Run: headless pygame with SDL's dummy video driver; simulated clock (each Clock.tick advances the game by its frame time, no real sleeping); random seed 0; keys injected as events and as key.get_pressed() state; no mouse input.
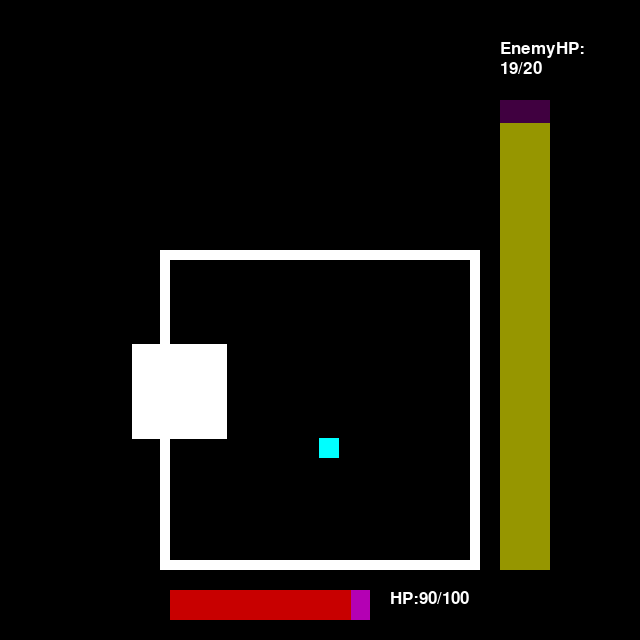
Frame 1 of 4 · flips 1–60 · no input
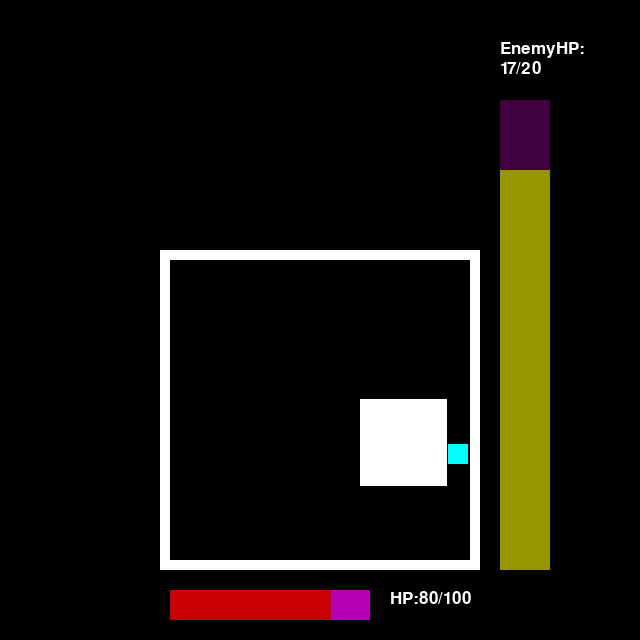
Frame 2 of 4 · flips 61–180 · tapped SPACE, RETURN · held RIGHT (→), D
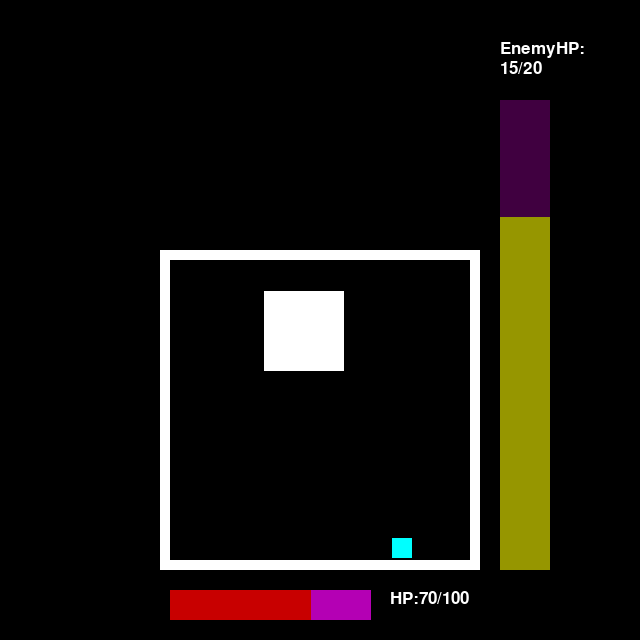
Frame 3 of 4 · flips 181–300 · held DOWN (↓), S
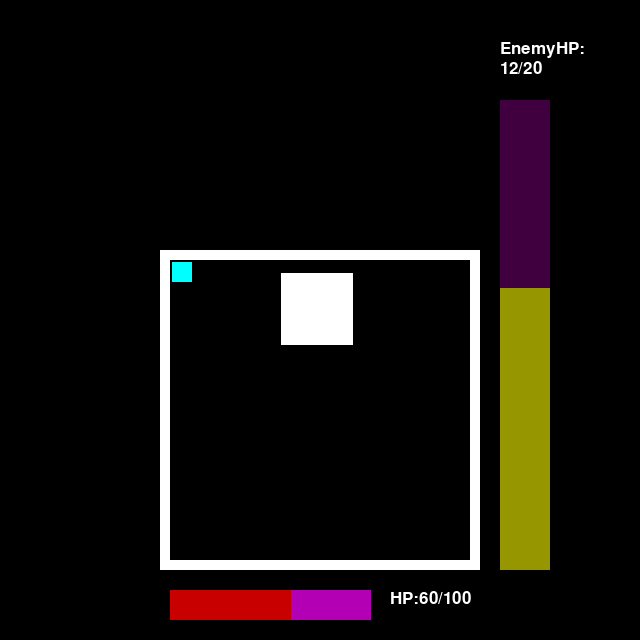
Frame 4 of 4 · flips 301–420 · held LEFT (←), A, UP (↑), W

The pygame program that drew these frames:

def und(life,maxhp,enemylife,pwr,spd,Lock_on,a1,a2,a2_rev,a3):
    global px,py,white,black,red,cnt_atk1,cnt_atk3,inv,myhp,e_maxhp,enemyhp,ecnt,mysize,y1,y2,rx,ry
    import pygame
    import sys
    import random
    #maxhp = life
    myhp = life
    e_maxhp = enemylife
    enemyhp = enemylife
    px = 315
    py = 410
    mysize = 20
    white = (255,255,255)
    black = (0,0,0)
    red = (200,0,0)
    inv = 0
    cnt_atk1 = 0
    ecnt = 0
    y1 = 50
    y2 = 640
    cnt_atk3 = 0
    def hit(dmg,x1,y1,width,height):
        global inv ,myhp
        ms = int(mysize/2)
        xs = int(width/2 + ms)
        ys = int(height/2 + ms)
        lex = abs(x1 + width/2 - px - ms)
        ley = abs(y1 + height/2 - py - ms)
        if lex < xs and ley < ys and inv == 0:
            myhp -= dmg
            inv = 50
    def pcl():
        if inv > 0:
            pygame.draw.rect(screen,(0,255,0),[px,py,mysize,mysize])
        if inv == 0:
            pygame.draw.rect(screen,(0,255,255),[px,py,mysize,mysize])
    def move_player(screen,key):
        global px,py
        pygame.draw.rect(screen,black,[px,py,mysize,mysize])
        if key[pygame.K_UP] == 1:
            py = py - 5
            if py < 260:
                py = 260
        if key[pygame.K_DOWN] == 1:
            py = py + 5
            if py > 560 - mysize:
                py = 560 - mysize
        if key[pygame.K_LEFT] == 1:
            px = px - 5
            if px < 170:
                px = 170
        if key[pygame.K_RIGHT] == 1:
            px = px + 5
            if px > 470 - mysize:
                px = 470 - mysize
        pcl()
    def life_management():
        global inv
        if inv > 0:
            inv -= 1
        pygame.draw.rect(screen,red,[170,590,200,30])
        pygame.draw.rect(screen,(180,0,180),[171+int(myhp/maxhp*200),590,int((1-myhp/maxhp)*200),30])
        txt = "HP:" + str(myhp) + "/" + str(maxhp)
        font = pygame.font.Font(None,25)
        pygame.draw.rect(screen,black,[390,590,100,30])
        screen.blit(font.render(txt,True,white),[390,590])
    def enemylife_management():
        global enemyhp,ecnt
        pygame.draw.rect(screen,(150,150,0),[500,100,50,470])
        pygame.draw.rect(screen,(64,0,64),[500,100,50,(1-enemyhp/e_maxhp)*470])
        txt1 = "EnemyHP:"
        txt2 = str(enemyhp) + "/" + str(e_maxhp)
        font = pygame.font.Font(None,25)
        pygame.draw.rect(screen,black,[500,0,140,100])
        screen.blit(font.render(txt1,True,white),[500,40])
        screen.blit(font.render(txt2,True,white),[500,60])
        ecnt += 1
        if ecnt == 50:
            enemyhp -= 1
            ecnt = 0
    def atk1(dmg,r1,r2):
        global cnt_atk1,randwid,randy,randx,randhei
        if cnt_atk1 == 0:
            randwid = random.randint(r1,r2)
            randhei = random.randint(r1,r2)
            randy = random.randint(260,560-randhei) 
            randx = random.randint(170,470-randwid)
        if cnt_atk1 < 250:
            pygame.draw.rect(screen,(cnt_atk1,cnt_atk1,cnt_atk1),[randx,randy,randwid,randhei])
            cnt_atk1 += 5
        if  cnt_atk1 >= 250:
            pygame.draw.rect(screen,red,[randx,randy,randwid,randhei])
            hit(dmg,randx,randy,randwid,randhei)
            cnt_atk1 += 1
        if cnt_atk1 == 255:
            pygame.draw.rect(screen,black,[170,260,300,300])
            cnt_atk1 = 0
        pcl()
    def atk2(dmg,spd,Lock_on):
        global y1,x1,x2
        if y1 == 50:
            randx1 = random.randint(170,450)
            if Lock_on == True:
                x1 = px
                x2 = py
            if Lock_on == False:
                x1 = randx1
                x2 = randx1 +80
        if y1 < 540-spd:
            pygame.draw.rect(screen,white,[x1,y1,20,100])
            pygame.draw.rect(screen,white,[y1-80,x2,100,20])
            pygame.draw.rect(screen,black,[x1,y1-spd,20,spd])
            pygame.draw.rect(screen,black,[y1-80-spd,x2,spd,20])
            pygame.draw.rect(screen,white,[160,250,320,10])
            pygame.draw.rect(screen,white,[160,250,10,320])
            pygame.draw.rect(screen,white,[470,250,10,320])
            pygame.draw.rect(screen,white,[160,560,320,10])
            y1 += spd
            pcl()
        if y1 >= 540-spd:
            pygame.draw.rect(screen,black,[x1,y1-spd,20,100])
            pygame.draw.rect(screen,black,[y1-80-spd,x2,100,20])
            y1 = 50
            pcl()
        hit(dmg,x1,y1,20,100)
        hit(dmg,y1-80,x2,100,20)
    def atk2_rev(dmg,spd,Lock_on):
        global y2,x3,x4
        if y2 == 640:
            randx2 = random.randint(170,450)
            if Lock_on == True:
                x3 = px
                x4 = py
            if Lock_on == False:
                x3 = randx2
                x4 = randx2 +80
        if y2 > 260-spd:
            pygame.draw.rect(screen,white,[x3,y2,20,100])
            pygame.draw.rect(screen,black,[x3,y2+100-spd,20,spd])
            pygame.draw.rect(screen,white,[y2-80,x4,100,20])
            pygame.draw.rect(screen,black,[y2-80+100+spd,x4,spd,20])
            pygame.draw.rect(screen,white,[160,250,320,10])
            pygame.draw.rect(screen,white,[160,250,10,320])
            pygame.draw.rect(screen,white,[470,250,10,320])
            pygame.draw.rect(screen,white,[160,560,320,10])
            y2 -= spd
            pcl()
        if y2 <= 260:
            pygame.draw.rect(screen,black,[x3,y2,20,100])
            pygame.draw.rect(screen,black,[y2-80+spd,x4,100+spd,20])
            y2 = 640
        hit(dmg,x3,y2,20,100)
        hit(dmg,y2-80,x4,100,20)
    def atk3(dmg,spd):
        global rx,ry,cnt_atk3,px,py
        if cnt_atk3 == 0:
            rx = random.randint(160,470)
            ry = random.randint(260,560)
        if px > rx:
            px -= int(spd/2)
        if px < rx:
            px += int(spd/2)
        if py > ry:
            py -= int(spd/2)
        if py < ry:
            py += int(spd/2)
        size = 50 + cnt_atk3*spd/2
        pygame.draw.rect(screen,black,[px-spd,py-spd,mysize+spd,spd])
        pygame.draw.rect(screen,black,[px-spd,py-spd,spd,mysize+spd])
        pygame.draw.rect(screen,black,[px+mysize,py-spd,spd,mysize+spd*2])
        pygame.draw.rect(screen,black,[px-spd,py+mysize,mysize+spd,spd])
        pygame.draw.rect(screen,white,[160,250,320,10])
        pygame.draw.rect(screen,white,[160,250,10,320])
        pygame.draw.rect(screen,white,[470,250,10,320])
        pygame.draw.rect(screen,white,[160,560,320,10])
        pygame.draw.rect(screen,white,[int(rx-size/2),int(ry-size/2),int(size),int(size)])
        pcl()
        hit(dmg,int(rx-size/2),int(ry-size/2),int(size),int(size))
        cnt_atk3 += 1
        if size >= 150:
            pygame.draw.rect(screen,black,[int(rx-size/2),int(ry-size/2),int(size),int(size)])
            cnt_atk3 = 0
    def atkmanager(Lock_on,a1,a2,a2_rev,a3):
        if a1 == "T":
            atk1(pwr,50,200)
        if a2 == "T":
            if Lock_on == "T":
                atk2(pwr,spd,True)
            if Lock_on == "F":
                atk2(pwr,spd,False)
        if a2_rev == "T":
            if Lock_on == "T":
                atk2_rev(pwr,spd,True)
            if Lock_on == "F":
                atk2_rev(pwr,spd,False)
        if a3 == "T":
            atk3(pwr,spd)
    def __init__(): 
        global screen
        pygame.init()
        pygame.display.set_caption("Battle")
        screen = pygame.display.set_mode((640,640))
        pygame.draw.rect(screen,white,[160,250,320,320])
        pygame.draw.rect(screen,black,[170,260,300,300])
        pygame.draw.rect(screen,red,[170,590,200,30])
        txt = "HP:" + str(myhp) + "/" + str(maxhp)
        font = pygame.font.Font(None,25)
        screen.blit(font.render(txt,True,white),[390,590])
    def main(Lock_on,a1,a2,a2_rev,a3):
        clock = pygame.time.Clock()
        while True:
            for event in pygame.event.get():
                if event.type == pygame.QUIT:
                    pygame.quit()
                    sys.exit()
            key = pygame.key.get_pressed()
            move_player(screen,key)
            atkmanager(Lock_on,a1,a2,a2_rev,a3)
            life_management()
            enemylife_management()
            pygame.display.update()
            clock.tick(50)
            if myhp <= 0 or enemyhp == 0:
                break
    __init__()
    main(Lock_on,a1,a2,a2_rev,a3)
    pygame.quit()
    return(myhp)
if __name__ == "__main__":
    print(und(100,100,20,10,5,"F","F","F","F","T"))
